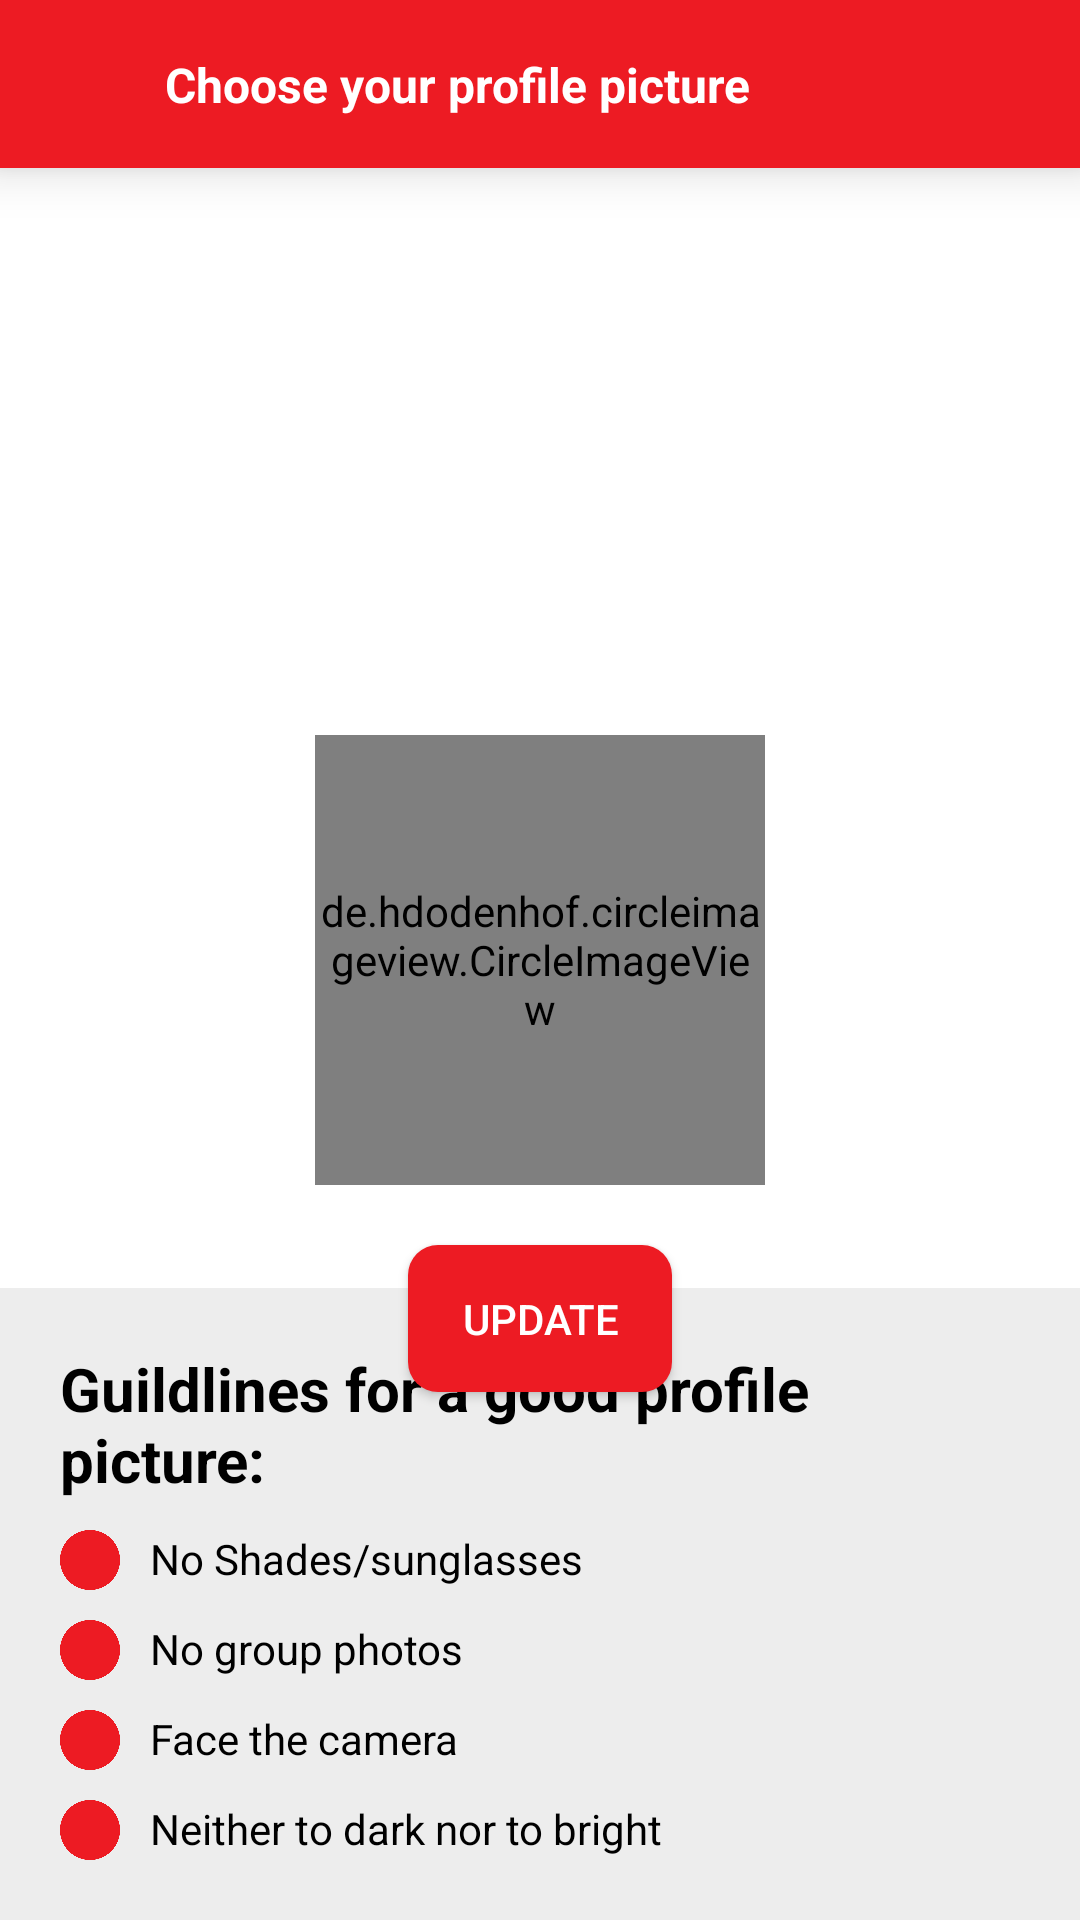

The Android layout XML behind this screen, and the referenced resources:
<!-- AndroidManifest.xml: application theme Theme.WomanSecuritySystem -->
<!-- res/layout/activity_set_profile_img.xml -->
<?xml version="1.0" encoding="utf-8"?>
<RelativeLayout xmlns:android="http://schemas.android.com/apk/res/android"
    xmlns:app="http://schemas.android.com/apk/res-auto"
    xmlns:tools="http://schemas.android.com/tools"
    android:layout_width="match_parent"
    android:layout_height="match_parent"
    android:background="@color/white"
    tools:context=".Driver.SetPRofileImgActivity">

    <RelativeLayout
        android:id="@+id/topLayout"
        android:layout_width="match_parent"
        android:layout_height="?actionBarSize"
        android:layout_alignParentTop="true"
        android:background="@color/dark_blue"
        android:elevation="10dp"
        android:gravity="center|left">

        <ImageView
            android:id="@+id/back_image"
            android:layout_width="25dp"
            android:layout_height="25dp"
            android:layout_alignParentLeft="true"
            android:layout_marginLeft="10dp"
            android:src="@drawable/back_arrow"
            app:tint="@color/white" />

        <TextView
            android:layout_width="wrap_content"
            android:layout_height="wrap_content"
            android:layout_marginLeft="20dp"
            android:layout_marginTop="2dp"
            android:layout_toRightOf="@+id/back_image"
            android:text="Choose your profile picture"
            android:textColor="@color/white"
            android:textSize="16sp"
            android:textStyle="bold" />

    </RelativeLayout>


    
    
    
    
    
    
    
    

    <de.hdodenhof.circleimageview.CircleImageView
        android:id="@+id/profilePic_Image"
        android:layout_width="150dp"
        android:layout_height="150dp"
        android:layout_centerInParent="true"
        android:scaleType="centerCrop"
        android:src="@drawable/ic_user"
        android:tint="@color/dark_blue"
        app:civ_border_color="@color/dark_blue"
        app:civ_border_width="5dp"
        tools:ignore="RedundantNamespace" />

    <ImageView
        android:id="@+id/personalDetails_image"
        android:layout_width="25dp"
        android:layout_height="25dp"
        android:layout_above="@+id/profilePic_Image"
        android:layout_marginLeft="-40dp"
        android:layout_marginTop="5dp"
        android:layout_marginBottom="-35dp"
        android:layout_toRightOf="@+id/profilePic_Image"
        android:src="@drawable/pencil"
        app:tint="@color/dark_blue" />

    <Button
        android:id="@+id/btn_update"
        android:layout_width="wrap_content"
        android:layout_height="wrap_content"
        android:layout_below="@+id/profilePic_Image"
        android:layout_centerInParent="true"
        android:layout_marginTop="20dp"
        android:background="@drawable/button_background"
        android:backgroundTint="@color/dark_blue"
        android:text="update"
        android:padding="15dp"
        android:textColor="@color/white" />




    <RelativeLayout
        android:layout_width="match_parent"
        android:layout_height="wrap_content"
        android:layout_alignParentBottom="true"
        android:padding="20dp"
        android:background="@color/background_primary"
        >

        <TextView
            android:id="@+id/text_bottom"
            android:layout_width="match_parent"
            android:layout_height="wrap_content"
            android:text="Guildlines for a good profile picture:"
            android:textSize="20sp"
            android:textStyle="bold"
            android:textColor="@color/black"
            />

        <ImageView
            android:id="@+id/img_1"
            android:layout_width="20dp"
            android:layout_height="20dp"
            app:tint="@color/dark_blue"
            android:layout_below="@+id/text_bottom"
            android:layout_marginTop="10dp"
            android:src="@drawable/check" />

        <TextView
            android:id="@+id/text_1"
            android:layout_width="match_parent"
            android:layout_height="wrap_content"
            android:text="No Shades/sunglasses"
            android:textSize="14sp"
            android:textColor="@color/black"
            android:layout_marginTop="10dp"
            android:layout_marginLeft="10dp"
            android:layout_toRightOf="@+id/img_1"
            android:layout_below="@+id/text_bottom"
            />

        <ImageView
            android:id="@+id/img_2"
            android:layout_width="20dp"
            android:layout_height="20dp"
            android:src="@drawable/check"
            android:layout_marginTop="10dp"
            android:layout_below="@+id/img_1"
            app:tint="@color/dark_blue" />

        <TextView
            android:id="@+id/text_2"
            android:layout_width="match_parent"
            android:layout_height="wrap_content"
            android:layout_below="@+id/img_1"
            android:layout_marginLeft="10dp"
            android:layout_marginTop="10dp"
            android:layout_toRightOf="@+id/img_2"
            android:text="No group photos"
            android:textColor="@color/black"
            android:textSize="14sp" />

        <ImageView
            android:id="@+id/img_3"
            android:layout_width="20dp"
            android:layout_height="20dp"
            android:src="@drawable/check"
            android:layout_marginTop="10dp"
            app:tint="@color/dark_blue"
            android:layout_below="@+id/img_2"/>

        <TextView
            android:id="@+id/text_3"
            android:layout_width="match_parent"
            android:layout_height="wrap_content"
            android:text="Face the camera"
            android:textSize="14sp"
            android:textColor="@color/black"
            android:layout_marginTop="10dp"
            android:layout_marginLeft="10dp"
            android:layout_toRightOf="@+id/img_3"
            android:layout_below="@+id/img_2"
            />

        <ImageView
            android:id="@+id/img_4"
            android:layout_width="20dp"
            android:layout_height="20dp"
            android:src="@drawable/check"
            app:tint="@color/dark_blue"
            android:layout_marginTop="10dp"
            android:layout_below="@+id/img_3"/>

        <TextView
            android:id="@+id/text_4"
            android:layout_width="match_parent"
            android:layout_height="wrap_content"
            android:text="Neither to dark nor to bright"
            android:textSize="14sp"
            android:textColor="@color/black"
            android:layout_marginTop="10dp"
            android:layout_marginLeft="10dp"
            android:layout_toRightOf="@+id/img_4"
            android:layout_below="@+id/img_3"
            />


    </RelativeLayout>

</RelativeLayout>
<!-- resources referenced by this layout -->
<resources>
  <color name="background_primary">#EDEDED</color>
  <color name="black">#FF000000</color>
  <color name="dark_blue">#ed1b23</color>
  <color name="white">#FFFFFFFF</color>
  <!-- drawable button_background (drawable) -->
  <?xml version="1.0" encoding="utf-8"?>
  
  <ripple xmlns:android="http://schemas.android.com/apk/res/android"
      android:color="@color/white">
  <item>
      <shape android:shape="rectangle">
          <solid android:color="@color/dark_blue"/>
          <corners android:radius="10dp"/>
      </shape>
  </item>
  </ripple>
  <!-- drawable check: png bitmap (drawable, 29710 bytes) -->
  <!-- drawable ic_user (drawable) -->
  <vector android:height="24dp"
      android:tint="@color/dark_blue"
      android:viewportHeight="24" android:viewportWidth="24"
      android:width="24dp" xmlns:android="http://schemas.android.com/apk/res/android">
      <path android:fillColor="@android:color/white" android:pathData="M11.99,2c-5.52,0 -10,4.48 -10,10s4.48,10 10,10 10,-4.48 10,-10 -4.48,-10 -10,-10zM15.6,8.34c1.07,0 1.93,0.86 1.93,1.93 0,1.07 -0.86,1.93 -1.93,1.93 -1.07,0 -1.93,-0.86 -1.93,-1.93 -0.01,-1.07 0.86,-1.93 1.93,-1.93zM9.6,6.76c1.3,0 2.36,1.06 2.36,2.36 0,1.3 -1.06,2.36 -2.36,2.36s-2.36,-1.06 -2.36,-2.36c0,-1.31 1.05,-2.36 2.36,-2.36zM9.6,15.89v3.75c-2.4,-0.75 -4.3,-2.6 -5.14,-4.96 1.05,-1.12 3.67,-1.69 5.14,-1.69 0.53,0 1.2,0.08 1.9,0.22 -1.64,0.87 -1.9,2.02 -1.9,2.68zM11.99,20c-0.27,0 -0.53,-0.01 -0.79,-0.04v-4.07c0,-1.42 2.94,-2.13 4.4,-2.13 1.07,0 2.92,0.39 3.84,1.15 -1.17,2.97 -4.06,5.09 -7.45,5.09z"/>
  </vector>
  <style name="Theme.WomanSecuritySystem" parent="Theme.AppCompat.DayNight.NoActionBar">
          
          <item name="colorPrimary">@color/purple_500</item>
          <item name="colorPrimaryVariant">@color/purple_700</item>
          <item name="colorOnPrimary">@color/white</item>
          
          <item name="colorSecondary">@color/teal_200</item>
          <item name="colorSecondaryVariant">@color/teal_700</item>
          <item name="colorOnSecondary">@color/black</item>
          
          <item name="android:statusBarColor" tools:targetApi="l">?attr/colorPrimaryVariant</item>
          
      </style>
  <color name="purple_500">#ed1b23</color>
  <color name="purple_700">#ed1b23</color>
  <color name="teal_200">#FF03DAC5</color>
  <color name="teal_700">#FF018786</color>
</resources>
